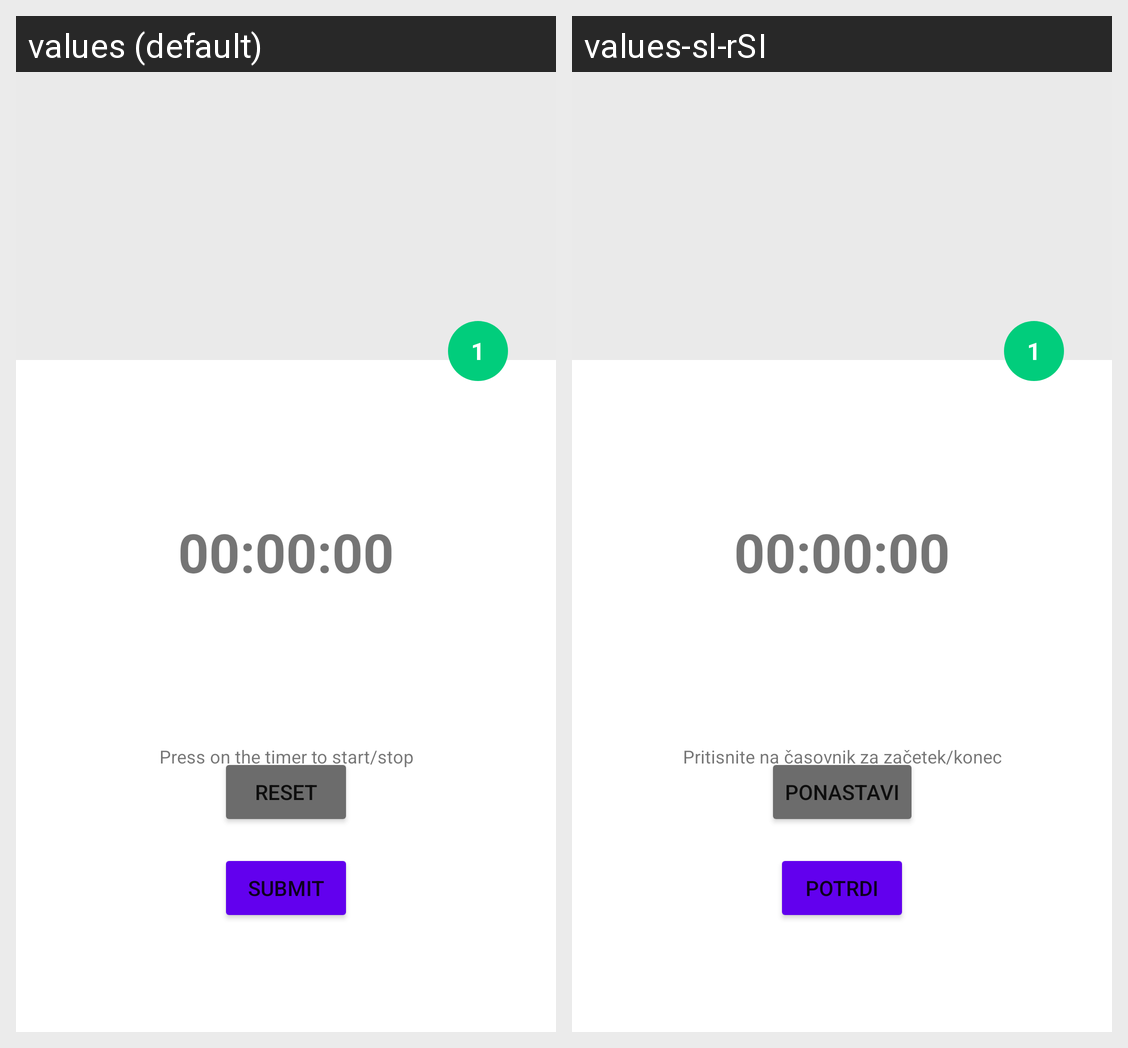

This grid shows one Android layout under two languages. Give, for every string resource on the screen, its name, the default text and each shown locale's text.
Android screen res/layout/fragment_track.xml rendered under 2 locales, left to right: values (default), values-sl-rSI. Device: Nexus 5 (rendered at 1080×1920; each locale shown at half size, 540×960, under a caption strip naming it); theme Theme.HillClimbRacing.
Strings drawn on this screen, with the default value and each locale's value (text and hints the layout hard-codes, and strings that could not be matched under every locale, appear in the picture but are not listed):

info_timer_usage
  values: Press on the timer to start/stop
  values-sl-rSI: Pritisnite na časovnik za začetek/konec

btn_reset
  values: Reset
  values-sl-rSI: Ponastavi

btn_submit
  values: Submit
  values-sl-rSI: Potrdi
